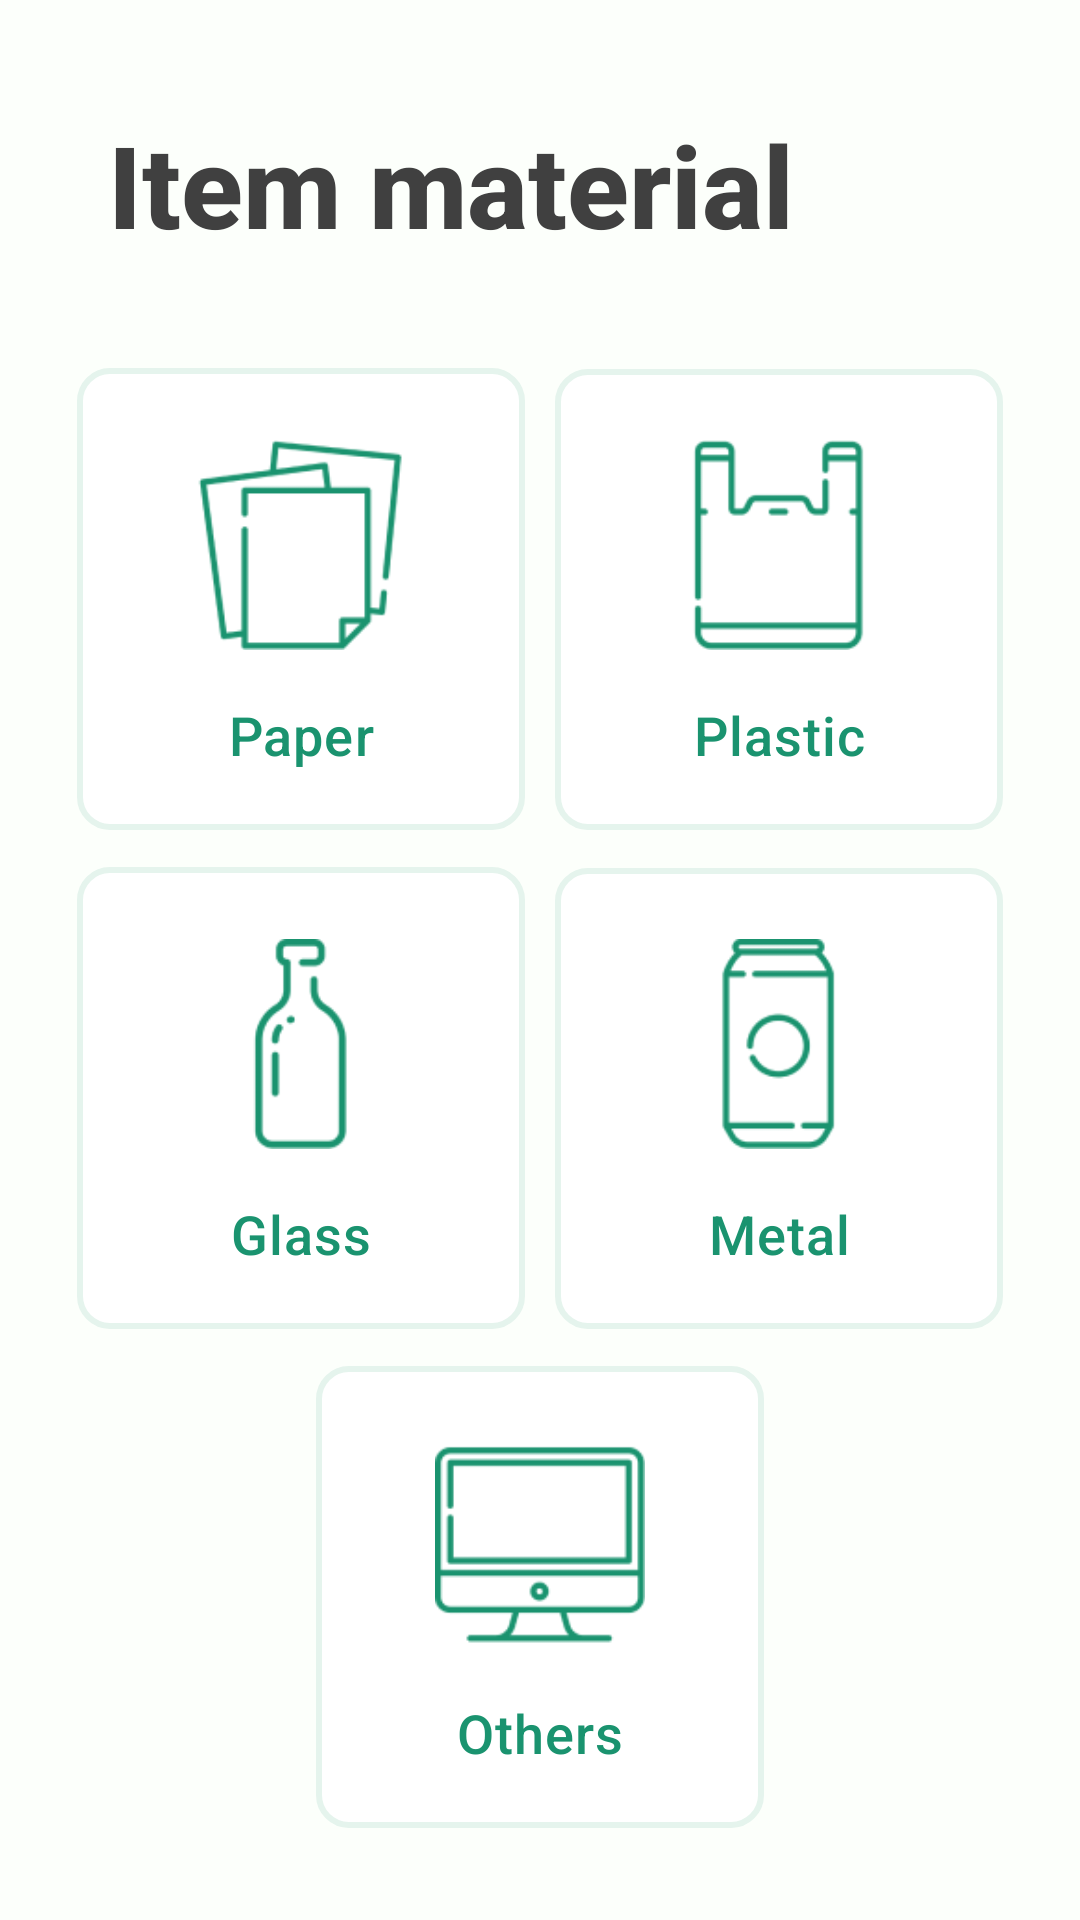

Reconstruct the res/layout file that produces this screen, plus the resources it refers to.
<!-- AndroidManifest.xml: application theme Theme.CanRecycle -->
<!-- res/layout/fragment_summary.xml -->
<?xml version="1.0" encoding="utf-8"?>
<androidx.constraintlayout.widget.ConstraintLayout xmlns:android="http://schemas.android.com/apk/res/android"
    xmlns:app="http://schemas.android.com/apk/res-auto"
    xmlns:tools="http://schemas.android.com/tools"
    android:layout_width="match_parent"
    android:layout_height="match_parent">

    <TextView
        android:id="@+id/title_fragment_summary"
        android:layout_width="wrap_content"
        android:layout_height="wrap_content"
        android:layout_marginStart="36dp"
        android:layout_marginTop="36dp"
        android:text="@string/title_fragment_summary_1"
        android:textAppearance="@style/FragmentTitle"
        app:layout_constraintStart_toStartOf="parent"
        app:layout_constraintTop_toTopOf="parent" />

    <ImageView
        android:id="@+id/paper_container"
        android:layout_width="0dp"
        android:layout_height="0dp"
        android:layout_marginStart="-40dp"
        android:layout_marginTop="36dp"
        android:layout_marginEnd="-40dp"
        android:layout_marginBottom="-20dp"
        app:layout_constraintBottom_toTopOf="@+id/glass_container"
        app:layout_constraintEnd_toEndOf="@+id/paper_icon"
        app:layout_constraintHorizontal_bias="0.5"
        app:layout_constraintStart_toStartOf="@+id/paper_icon"
        app:layout_constraintTop_toBottomOf="@+id/title_fragment_summary"
        app:layout_constraintVertical_bias="0.0"
        app:srcCompat="@drawable/bg_white_rounded"
        android:clickable="true"
        android:foreground="?attr/selectableItemBackground"/>

    <TextView
        android:id="@+id/paper_name"
        android:layout_width="wrap_content"
        android:layout_height="wrap_content"
        android:layout_marginTop="16dp"
        android:text="@string/paper"
        android:textAppearance="@style/EmphasisText"
        app:layout_constraintEnd_toEndOf="@+id/paper_icon"
        app:layout_constraintStart_toStartOf="@+id/paper_icon"
        app:layout_constraintTop_toBottomOf="@+id/paper_icon" />

    <ImageView
        android:id="@+id/paper_icon"
        android:layout_width="70dp"
        android:layout_height="70dp"
        android:layout_marginTop="24dp"
        android:layout_marginEnd="24dp"
        app:layout_constraintEnd_toStartOf="@+id/plastic_icon"
        app:layout_constraintHorizontal_bias="0.5"
        app:layout_constraintStart_toStartOf="parent"
        app:layout_constraintTop_toTopOf="@id/paper_container"
        app:srcCompat="@drawable/_paper_icon" />

    <ImageView
        android:id="@+id/plastic_container"
        android:layout_width="0dp"
        android:layout_height="0dp"
        android:layout_marginStart="-40dp"
        android:layout_marginTop="-24dp"
        android:layout_marginEnd="-40dp"
        android:layout_marginBottom="-20dp"
        app:layout_constraintBottom_toBottomOf="@+id/paper_name"
        app:layout_constraintEnd_toEndOf="@+id/plastic_icon"
        app:layout_constraintHorizontal_bias="0.0"
        app:layout_constraintStart_toStartOf="@+id/plastic_icon"
        app:layout_constraintTop_toTopOf="@+id/plastic_icon"
        app:layout_constraintVertical_bias="0.0"
        app:srcCompat="@drawable/bg_white_rounded"
        android:clickable="true"
        android:foreground="?attr/selectableItemBackground"/>

    <TextView
        android:id="@+id/plastic_name"
        android:layout_width="wrap_content"
        android:layout_height="wrap_content"
        android:layout_marginTop="16dp"
        android:text="@string/plastic"
        android:textAppearance="@style/EmphasisText"
        app:layout_constraintEnd_toEndOf="@+id/plastic_icon"
        app:layout_constraintStart_toStartOf="@+id/plastic_icon"
        app:layout_constraintTop_toBottomOf="@+id/plastic_icon" />

    <ImageView
        android:id="@+id/plastic_icon"
        android:layout_width="70dp"
        android:layout_height="70dp"
        app:layout_constraintEnd_toEndOf="parent"
        app:layout_constraintHorizontal_bias="0.5"
        app:layout_constraintStart_toEndOf="@+id/paper_icon"
        app:layout_constraintTop_toTopOf="@+id/paper_icon"
        app:srcCompat="@drawable/_plastic_icon" />

    <ImageView
        android:id="@+id/glass_container"
        android:layout_width="0dp"
        android:layout_height="0dp"
        android:layout_marginStart="-40dp"
        android:layout_marginTop="32dp"
        android:layout_marginEnd="-40dp"
        android:layout_marginBottom="-20dp"
        app:layout_constraintBottom_toTopOf="@+id/others_container"
        app:layout_constraintEnd_toEndOf="@+id/glass_icon"
        app:layout_constraintHorizontal_bias="0.5"
        app:layout_constraintStart_toStartOf="@+id/glass_icon"
        app:layout_constraintTop_toBottomOf="@+id/paper_container"
        app:layout_constraintVertical_bias="0.0"
        app:srcCompat="@drawable/bg_white_rounded"
        android:clickable="true"
        android:foreground="?attr/selectableItemBackground"/>

    <TextView
        android:id="@+id/glass_name"
        android:layout_width="wrap_content"
        android:layout_height="wrap_content"
        android:layout_marginTop="16dp"
        android:text="@string/glass"
        android:textAppearance="@style/EmphasisText"
        app:layout_constraintEnd_toEndOf="@+id/glass_icon"
        app:layout_constraintStart_toStartOf="@+id/glass_icon"
        app:layout_constraintTop_toBottomOf="@+id/glass_icon" />

    <ImageView
        android:id="@+id/glass_icon"
        android:layout_width="70dp"
        android:layout_height="70dp"
        android:layout_marginTop="24dp"
        android:layout_marginEnd="24dp"
        app:layout_constraintEnd_toStartOf="@+id/metal_icon"
        app:layout_constraintHorizontal_bias="0.5"
        app:layout_constraintStart_toStartOf="parent"
        app:layout_constraintTop_toTopOf="@id/glass_container"
        app:srcCompat="@drawable/_glass_icon" />

    <ImageView
        android:id="@+id/metal_container"
        android:layout_width="0dp"
        android:layout_height="0dp"
        android:layout_marginStart="-40dp"
        android:layout_marginTop="-24dp"
        android:layout_marginEnd="-40dp"
        android:layout_marginBottom="-20dp"
        app:layout_constraintBottom_toBottomOf="@+id/metal_name"
        app:layout_constraintEnd_toEndOf="@+id/metal_icon"
        app:layout_constraintHorizontal_bias="0.0"
        app:layout_constraintStart_toStartOf="@+id/metal_icon"
        app:layout_constraintTop_toTopOf="@+id/metal_icon"
        app:layout_constraintVertical_bias="0.0"
        app:srcCompat="@drawable/bg_white_rounded"
        android:clickable="true"
        android:foreground="?attr/selectableItemBackground"/>

    <TextView
        android:id="@+id/metal_name"
        android:layout_width="wrap_content"
        android:layout_height="wrap_content"
        android:layout_marginTop="16dp"
        android:text="@string/metal"
        android:textAppearance="@style/EmphasisText"
        app:layout_constraintEnd_toEndOf="@+id/metal_icon"
        app:layout_constraintStart_toStartOf="@+id/metal_icon"
        app:layout_constraintTop_toBottomOf="@+id/metal_icon" />

    <ImageView
        android:id="@+id/metal_icon"
        android:layout_width="70dp"
        android:layout_height="70dp"
        app:layout_constraintEnd_toEndOf="parent"
        app:layout_constraintHorizontal_bias="0.5"
        app:layout_constraintStart_toEndOf="@+id/glass_icon"
        app:layout_constraintTop_toTopOf="@+id/glass_icon"
        app:srcCompat="@drawable/_metal_icon" />

    <ImageView
        android:id="@+id/others_container"
        android:layout_width="0dp"
        android:layout_height="0dp"
        android:layout_marginStart="-40dp"
        android:layout_marginTop="32dp"
        android:layout_marginEnd="-40dp"
        android:layout_marginBottom="-20dp"
        app:layout_constraintBottom_toBottomOf="@+id/others_name"
        app:layout_constraintEnd_toEndOf="@+id/others_icon"
        app:layout_constraintHorizontal_bias="1.0"
        app:layout_constraintStart_toStartOf="@+id/others_icon"
        app:layout_constraintTop_toBottomOf="@+id/glass_container"
        app:layout_constraintVertical_bias="0.0"
        app:srcCompat="@drawable/bg_white_rounded"
        android:clickable="true"
        android:foreground="?attr/selectableItemBackground"/>

    <TextView
        android:id="@+id/others_name"
        android:layout_width="wrap_content"
        android:layout_height="wrap_content"
        android:layout_marginTop="16dp"
        android:text="@string/others"
        android:textAppearance="@style/EmphasisText"
        app:layout_constraintEnd_toEndOf="@+id/others_icon"
        app:layout_constraintStart_toStartOf="@+id/others_icon"
        app:layout_constraintTop_toBottomOf="@+id/others_icon" />

    <ImageView
        android:id="@+id/others_icon"
        android:layout_width="70dp"
        android:layout_height="70dp"
        android:layout_marginTop="24dp"
        app:layout_constraintEnd_toEndOf="parent"
        app:layout_constraintHorizontal_bias="0.5"
        app:layout_constraintStart_toStartOf="parent"
        app:layout_constraintTop_toTopOf="@id/others_container"
        app:srcCompat="@drawable/_others_icon" />

</androidx.constraintlayout.widget.ConstraintLayout>
<!-- resources referenced by this layout -->
<resources>
  <!-- drawable _glass_icon: png bitmap (drawable, 3413 bytes) -->
  <!-- drawable _metal_icon: png bitmap (drawable, 3645 bytes) -->
  <!-- drawable _others_icon: png bitmap (drawable, 2632 bytes) -->
  <!-- drawable _paper_icon: png bitmap (drawable, 5690 bytes) -->
  <!-- drawable _plastic_icon: png bitmap (drawable, 2653 bytes) -->
  <!-- drawable bg_white_rounded (drawable) -->
  <?xml version="1.0" encoding="utf-8"?>
  <shape
      xmlns:android="http://schemas.android.com/apk/res/android"
      android:shape="rectangle">
      <solid android:color="#ffffff" />
      <stroke
          android:color="?attr/colorPrimaryVariant"
          android:width="2dp"/>
      <corners android:radius="10dp" />
  </shape>
  <string name="glass">Glass</string>
  <string name="metal">Metal</string>
  <string name="others">Others</string>
  <string name="paper">Paper</string>
  <string name="plastic">Plastic</string>
  <string name="title_fragment_summary_1">Item material</string>
  <style name="EmphasisText" parent="TextAppearance.AppCompat.Medium">
          <item name="android:letterSpacing">0.02</item>
          <item name="fontFamily">Open Sans</item>
          <item name="android:textFontWeight">500</item>
          <item name="android:textColor">?attr/colorPrimary</item>
      </style>
  <style name="FragmentTitle" parent="Widget.AppCompat.TextView">
          <item name="fontFamily">Open Sans</item>
          <item name="android:textSize">38sp</item>
          <item name="android:textFontWeight">800</item>
          <item name="android:textColor">?attr/colorOnPrimary</item>
      </style>
  <style name="Theme.CanRecycle" parent="Theme.Material3.DayNight.NoActionBar">
          
          <item name="colorPrimary">#1A936F</item>
          <item name="colorPrimaryVariant">#E5F4ED</item>
          <item name="colorOnPrimary">#404040</item>
          <item name="colorSecondary">#FC7A1E</item>
          <item name="colorSecondaryVariant">#FC7A1E</item>
          <item name="colorOnSecondary">#FCFFFB</item>
          <item name="colorError">#F44336</item>
          <item name="colorOnError">#FFFFFF</item>
          <item name="colorSurface">#FFFFFF</item>
          <item name="colorOnSurface">#C6C6C6</item>
          <item name="android:colorBackground">@color/background</item>
          <item name="android:statusBarColor">@color/background</item>
          <item name="android:windowLightStatusBar">true</item>
          <item name="colorSecondaryContainer">#daf0e6</item>
      </style>
  <color name="background">#FCFFFB</color>
</resources>
